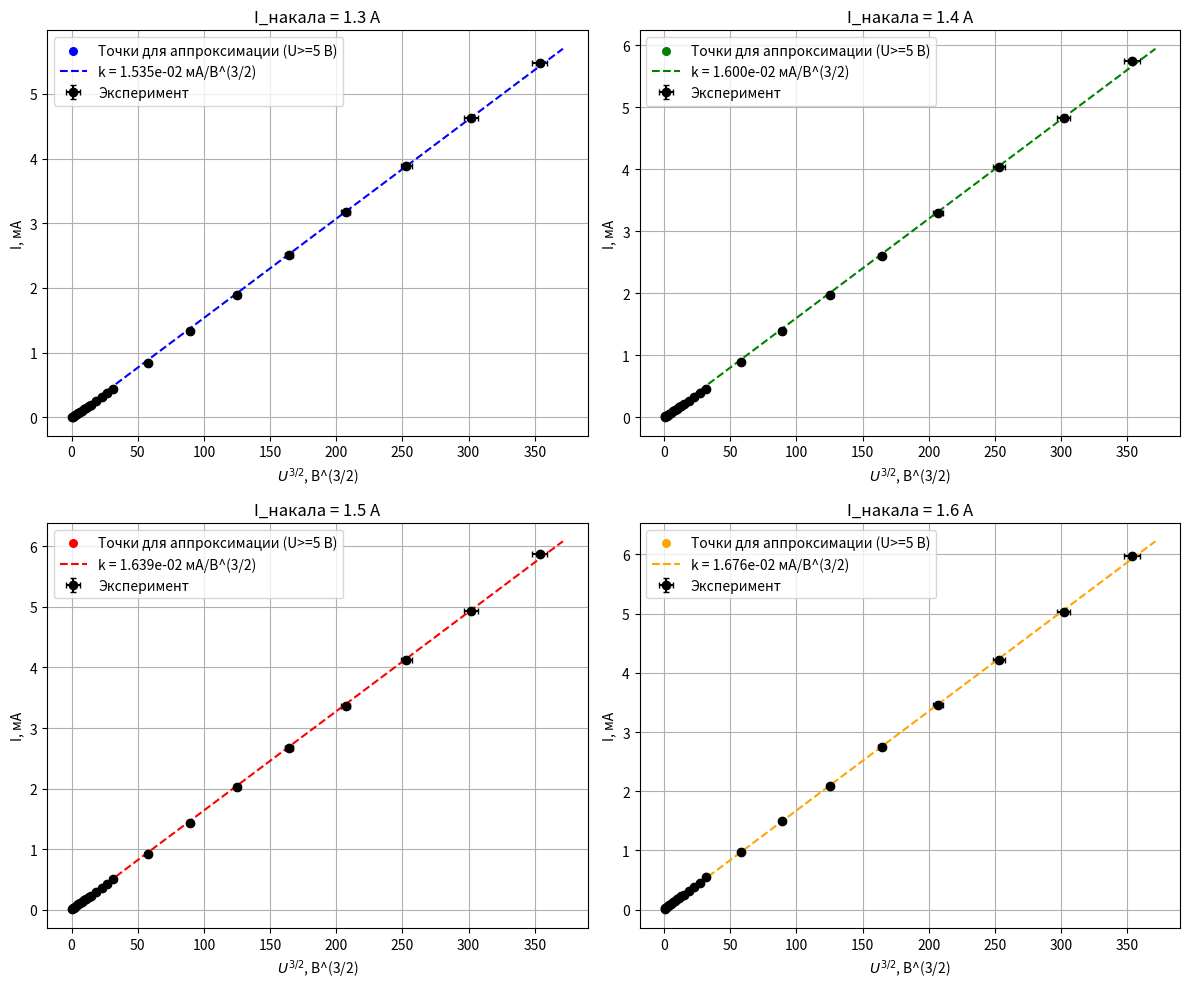
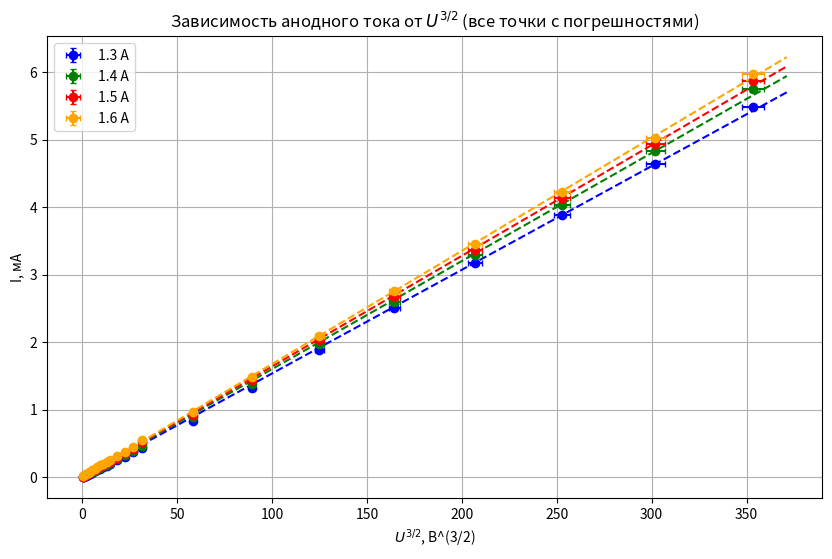
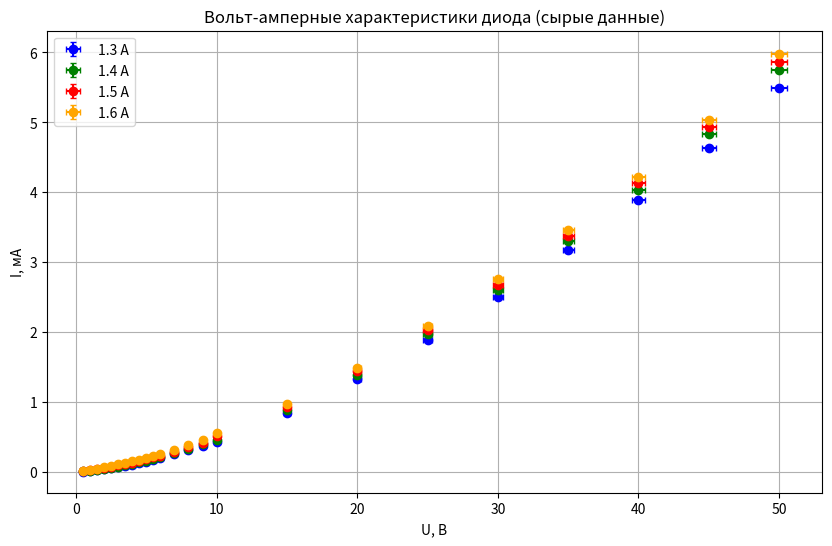
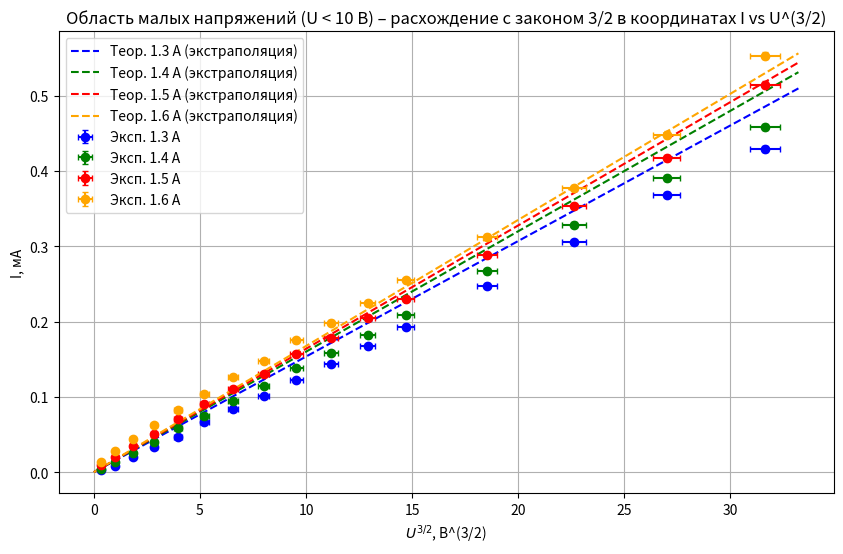

Reproduce these figures in Python, in order.
import matplotlib.pyplot as plt
import numpy as np

# ---------- Функции МНК ----------
def mnk_zero(x, y):
    k = np.sum(x*y) / np.sum(x**2)
    return k

def dmnk_zero(x, y, k):
    n = len(x)
    residuals = y - k*x
    sigma = np.sqrt(np.sum(residuals**2) / (n - 1))
    delta_k = sigma / np.sqrt(np.sum(x**2))
    return delta_k

# ---------- Данные ----------
U = np.array([0.5, 1, 1.5, 2, 2.5, 3, 3.5, 4, 4.5, 5, 5.5, 6, 7, 8, 9, 10, 15, 20, 25, 30, 35, 40, 45, 50])

I_13 = np.array([2.68e-3, 8.59e-3, 20.03e-3, 32.75e-3, 47.28e-3, 66.01e-3, 83.59e-3, 101.65e-3, 122.48e-3, 144.06e-3, 167.7e-3, 193.2e-3, 247.7e-3, 305.25e-3, 368.8e-3, 429.15e-3, 0.8384, 1.3265, 1.8897, 2.5054, 3.173, 3.8888, 4.6336, 5.485])
I_14 = np.array([4.29e-3, 13.4e-3, 25.67e-3, 39.46e-3, 58.35e-3, 74.48e-3, 94.05e-3, 114.71e-3, 138.46e-3, 158.65e-3, 181.58e-3, 208.81e-3, 267.05e-3, 328.78e-3, 391.37e-3, 458.75e-3, 0.8872, 1.3852, 1.9657, 2.5965, 3.2952, 4.0269, 4.8268, 5.746])
I_15 = np.array([8.81e-3, 20.65e-3, 34.59e-3, 50.49e-3, 69.95e-3, 90.55e-3, 110.756e-3, 130.2e-3, 156.49e-3, 178.02e-3, 205.35e-3, 230.63e-3, 288.4e-3, 353.81e-3, 417.78e-3, 0.5146, 0.9243, 1.4352, 2.028, 2.673, 3.3688, 4.1307, 4.9309, 5.867])
I_16 = np.array([14.01e-3, 28.05e-3, 43.43e-3, 62.53e-3, 82.56e-3, 104.15e-3, 125.71e-3, 147.9e-3, 174.91e-3, 198.7e-3, 224.41e-3, 255.11e-3, 312.33e-3, 377.17e-3, 448.48e-3, 0.5532, 0.9696, 1.4894, 2.0893, 2.751, 3.4547, 4.2222, 5.0253, 5.976])

# Погрешности (оценочные)
dU = 0.01 * U + 0.05
dI_13 = 0.005 * np.abs(I_13) + 0.002
dI_14 = 0.005 * np.abs(I_14) + 0.002
dI_15 = 0.005 * np.abs(I_15) + 0.002
dI_16 = 0.005 * np.abs(I_16) + 0.002

# Фильтр для аппроксимации (U >= 5 В)
mask = U >= 5
x_fit = U[mask] ** 1.5

currents = [I_13, I_14, I_15, I_16]
errors = [dI_13, dI_14, dI_15, dI_16]
labels = ['1.3 A', '1.4 A', '1.5 A', '1.6 A']
colors = ['blue', 'green', 'red', 'orange']

k_values = []
k_errors = []

# ---------- 1. Графики I от U^(3/2) с продлением до нуля ----------
fig1, axs1 = plt.subplots(2, 2, figsize=(12, 10))
axs1 = axs1.flatten()

for idx, (I_data, dI_data) in enumerate(zip(currents, errors)):
    y_fit = I_data[mask]
    k = mnk_zero(x_fit, y_fit)
    delta_k = dmnk_zero(x_fit, y_fit, k)
    k_values.append(k)
    k_errors.append(delta_k)

    ax = axs1[idx]
    x_all = U ** 1.5
    y_all = I_data
    dx_all = 1.5 * np.sqrt(U) * dU
    ax.errorbar(x_all, y_all, xerr=dx_all, yerr=dI_data, fmt='o', color='k', capsize=2, label='Эксперимент')
    ax.scatter(x_fit, y_fit, color=colors[idx], s=30, label='Точки для аппроксимации (U>=5 В)')
    x_plot = np.linspace(0, max(x_all)*1.05, 100)
    ax.plot(x_plot, k * x_plot, '--', color=colors[idx], label=f'k = {k:.3e} мА/В^(3/2)')
    ax.set_xlabel('$U^{3/2}$, В^(3/2)')
    ax.set_ylabel('I, мА')
    ax.set_title(f'I_накала = {labels[idx]}')
    ax.legend()
    ax.grid(True)

plt.tight_layout()
plt.savefig('plots_individual.png', dpi=300)
plt.show()

# ---------- 2. Совмещённый график I от U^(3/2) с продлением ----------
plt.figure(figsize=(10, 6))
for idx, (I_data, dI_data) in enumerate(zip(currents, errors)):
    x_all = U ** 1.5
    y_all = I_data
    dx_all = 1.5 * np.sqrt(U) * dU
    plt.errorbar(x_all, y_all, xerr=dx_all, yerr=dI_data, fmt='o', color=colors[idx], capsize=2, label=labels[idx])
    k = k_values[idx]
    x_plot = np.linspace(0, max(x_all)*1.05, 100)
    plt.plot(x_plot, k * x_plot, '--', color=colors[idx])

plt.xlabel('$U^{3/2}$, В^(3/2)')
plt.ylabel('I, мА')
plt.title('Зависимость анодного тока от $U^{3/2}$ (все точки с погрешностями)')
plt.legend()
plt.grid(True)
plt.savefig('plots_combined.png', dpi=300)
plt.show()

# ---------- 3. Сырые данные: I vs U с погрешностями ----------
plt.figure(figsize=(10, 6))
for idx, (I_data, dI_data) in enumerate(zip(currents, errors)):
    plt.errorbar(U, I_data, xerr=dU, yerr=dI_data, fmt='o', color=colors[idx], capsize=2, label=labels[idx])
plt.xlabel('U, В')
plt.ylabel('I, мА')
plt.title('Вольт-амперные характеристики диода (сырые данные)')
plt.legend()
plt.grid(True)
plt.savefig('plots_raw.png', dpi=300)
plt.show()

# ---------- 4. Область малых напряжений (U < 10 В) в координатах I vs U^(3/2) ----------
plt.figure(figsize=(10, 6))
mask_small = U <= 10
U_small = U[mask_small]
x_small = U_small ** 1.5

for idx, (I_data, dI_data) in enumerate(zip(currents, errors)):
    I_small = I_data[mask_small]
    dI_small = dI_data[mask_small]
    dx_small = 1.5 * np.sqrt(U_small) * dU[mask_small]
    plt.errorbar(x_small, I_small, xerr=dx_small, yerr=dI_small, fmt='o', color=colors[idx], capsize=2, label=f'Эксп. {labels[idx]}')
    k = k_values[idx]
    x_plot = np.linspace(0, max(x_small)*1.05, 100)
    plt.plot(x_plot, k * x_plot, '--', color=colors[idx], linewidth=1.5, label=f'Теор. {labels[idx]} (экстраполяция)')

plt.xlabel('$U^{3/2}$, В^(3/2)')
plt.ylabel('I, мА')
plt.title('Область малых напряжений (U < 10 В) – расхождение с законом 3/2 в координатах I vs U^(3/2)')
plt.legend()
plt.grid(True)
plt.savefig('plots_small.png', dpi=300)
plt.show()

# ---------- Вывод результатов ----------
print("Результаты аппроксимации I = k * U^(3/2):")
for idx, label in enumerate(labels):
    print(f"{label}: k = {k_values[idx]:.3e} ± {k_errors[idx]:.3e} мА/В^(3/2)")

# Параметры установки
rk = 0.9e-3
ra = 9.5e-3
l = 9e-3
alpha = 0.98
epsilon0 = 8.854187817e-12

def calc_em(k_mA_per_V32):
    k_A = k_mA_per_V32 * 1e-3
    K = (4/9) * epsilon0 * (2 * np.pi * l / ra) * alpha
    sqrt_2em = k_A / K
    em = 0.5 * sqrt_2em**2
    return em

em_values = []
em_errors = []
for k, err in zip(k_values, k_errors):
    em = calc_em(k)
    em_values.append(em)
    delta_em = em * 2 * (err / k)
    em_errors.append(delta_em)

print("\nВычисленные значения e/m:")
for idx, label in enumerate(labels):
    print(f"{label}: e/m = {em_values[idx]:.3e} ± {em_errors[idx]:.3e} Кл/кг")

em_mean = np.mean(em_values)
em_error_mean = np.sqrt(np.sum(np.array(em_errors)**2)) / len(em_errors)
print(f"\nСреднее e/m = {em_mean:.3e} ± {em_error_mean:.3e} Кл/кг")
print(f"Табличное значение e/m = 1.758820e11 Кл/кг")
